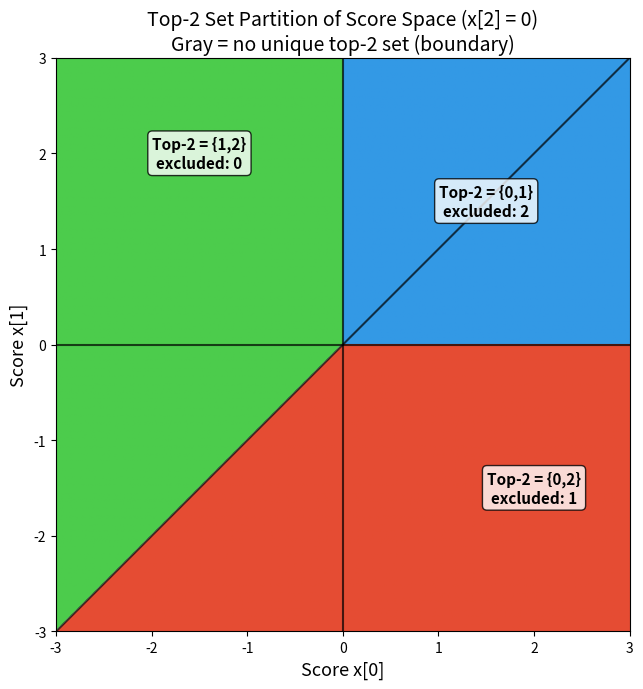

The matplotlib source for this figure: (Note: this script raises an exception after producing the figure.)
#!/usr/bin/env python3
"""
Tropical Satake Top-2 Margin Theorem — Interactive Demo
========================================================

This script demonstrates the formally verified theorems about top-2 label
robustness for GL₃ tropical Satake classifiers. It provides:

1. Visualization of the top-2 partition of score space
2. Numerical verification of the margin theorem
3. Max-plus score perturbation examples
4. Sharp counterperturbation construction

All results correspond to theorems proven in Lean 4 in
  Bridges/TropicalSatake/TropicalSatakeTop2Margin.lean
"""

import numpy as np
import matplotlib.pyplot as plt
from matplotlib.patches import FancyArrowPatch
from itertools import combinations
import os

# ---------------------------------------------------------------------------
# Core definitions (matching the Lean formalization)
# ---------------------------------------------------------------------------

def is_top2_set(x, A):
    """
    Check if A (a set of indices) is a valid top-2 set for score vector x.
    Matches: IsTop2Set x A ≡ A.card = 2 ∧ ∀ i ∈ A, ∀ j ∉ A, x j < x i
    """
    if len(A) != 2:
        return False
    complement = set(range(3)) - A
    return all(x[j] < x[i] for i in A for j in complement)


def find_top2_set(x):
    """Find the unique top-2 set if it exists, else return None."""
    for pair in combinations(range(3), 2):
        A = set(pair)
        if is_top2_set(x, A):
            return A
    return None


def top2_margin(x, c):
    """
    Minimum margin from excluded class c to the top-2 pair.
    The top-2 set is stable under ε-perturbation iff this exceeds 2ε.
    """
    others = [i for i in range(3) if i != c]
    return min(x[i] - x[c] for i in others)


def maxplus_score(W, v):
    """
    Max-plus score: for each class i, compute max over (t, w) in W[i] of v[t] + w.
    This is the tropical analogue of a linear score function.
    """
    return np.array([max(v(t) + w for t, w in W[i]) for i in range(3)])


# ---------------------------------------------------------------------------
# Demo 1: Top-2 partition of score space
# ---------------------------------------------------------------------------

def demo_top2_partition():
    """
    Visualize which pairs of classes form the top-2 set as scores vary.
    We fix x[2] = 0 and vary (x[0], x[1]) to show the partition.
    """
    fig, ax = plt.subplots(1, 1, figsize=(8, 7))
    
    N = 500
    x0 = np.linspace(-3, 3, N)
    x1 = np.linspace(-3, 3, N)
    X0, X1 = np.meshgrid(x0, x1)
    
    # Color map: which pair is the top-2 set?
    # {0,1} = both above x[2]=0: x[0]>0 and x[1]>0
    # {0,2} = x[0]>x[1] and 0>x[1]: x[0]>x[1] and x[1]<0
    # {1,2} = x[1]>x[0] and 0>x[0]: x[1]>x[0] and x[0]<0
    # Boundaries: where two scores are equal
    
    colors = np.zeros((N, N, 3))
    labels = np.zeros((N, N), dtype=int)
    
    for i in range(N):
        for j in range(N):
            x = np.array([X0[i, j], X1[i, j], 0.0])
            A = find_top2_set(x)
            if A == {0, 1}:
                colors[i, j] = [0.2, 0.6, 0.9]  # blue
                labels[i, j] = 1
            elif A == {0, 2}:
                colors[i, j] = [0.9, 0.3, 0.2]  # red
                labels[i, j] = 2
            elif A == {1, 2}:
                colors[i, j] = [0.3, 0.8, 0.3]  # green
                labels[i, j] = 3
            else:
                colors[i, j] = [0.9, 0.9, 0.9]  # gray = no unique top-2
                labels[i, j] = 0
    
    ax.imshow(colors, extent=[-3, 3, -3, 3], origin='lower', aspect='equal')
    
    # Draw boundary lines
    ax.plot([-3, 3], [0, 0], 'k-', linewidth=1.5, alpha=0.7)
    ax.plot([0, 0], [-3, 3], 'k-', linewidth=1.5, alpha=0.7)
    ax.plot([-3, 3], [-3, 3], 'k-', linewidth=1.5, alpha=0.7)
    
    # Labels
    ax.text(1.5, 1.5, 'Top-2 = {0,1}\nexcluded: 2', fontsize=11,
            ha='center', va='center', fontweight='bold',
            bbox=dict(boxstyle='round', facecolor='white', alpha=0.8))
    ax.text(2.0, -1.5, 'Top-2 = {0,2}\nexcluded: 1', fontsize=11,
            ha='center', va='center', fontweight='bold',
            bbox=dict(boxstyle='round', facecolor='white', alpha=0.8))
    ax.text(-1.5, 2.0, 'Top-2 = {1,2}\nexcluded: 0', fontsize=11,
            ha='center', va='center', fontweight='bold',
            bbox=dict(boxstyle='round', facecolor='white', alpha=0.8))
    
    ax.set_xlabel('Score x[0]', fontsize=13)
    ax.set_ylabel('Score x[1]', fontsize=13)
    ax.set_title('Top-2 Set Partition of Score Space (x[2] = 0)\n'
                 'Gray = no unique top-2 set (boundary)', fontsize=14)
    
    plt.tight_layout()
    plt.savefig(os.path.join(os.path.dirname(__file__), 'top2_partition.png'), dpi=150)
    plt.close()
    print("✓ Saved top2_partition.png")


# ---------------------------------------------------------------------------
# Demo 2: Margin theorem — perturbation stability
# ---------------------------------------------------------------------------

def demo_margin_stability():
    """
    Demonstrate the sharp margin theorem:
    - Top-2 set is stable under ε-perturbation iff min margin > 2ε
    - Show the stability region and counterexample construction
    """
    fig, axes = plt.subplots(1, 2, figsize=(14, 6))
    
    # Left panel: stability under perturbation
    ax = axes[0]
    x = np.array([3.0, 2.0, 0.0])  # Top-2 = {0,1}, excluded = 2
    excluded = 2
    margin = top2_margin(x, excluded)
    
    ax.set_title(f'Top-2 Stability Under Perturbation\n'
                 f'x = {x}, margin = {margin:.1f}', fontsize=12)
    
    eps_values = np.linspace(0, 2.0, 200)
    n_trials = 500
    stability = []
    
    for eps in eps_values:
        stable_count = 0
        for _ in range(n_trials):
            perturbation = np.random.uniform(-eps, eps, 3)
            y = x + perturbation
            A = find_top2_set(y)
            if A == {0, 1}:
                stable_count += 1
        stability.append(stable_count / n_trials)
    
    ax.plot(eps_values, stability, 'b-', linewidth=2)
    ax.axvline(x=margin/2, color='r', linestyle='--', linewidth=2,
               label=f'ε = margin/2 = {margin/2:.2f}')
    ax.axhline(y=1.0, color='gray', linestyle=':', alpha=0.5)
    ax.fill_between(eps_values, 0, 1,
                    where=[e <= margin/2 for e in eps_values],
                    alpha=0.15, color='green', label='Guaranteed stable (2ε < margin)')
    ax.set_xlabel('Perturbation radius ε', fontsize=12)
    ax.set_ylabel('Fraction preserving top-2 = {0,1}', fontsize=12)
    ax.legend(fontsize=10)
    ax.set_ylim(-0.05, 1.1)
    
    # Right panel: counterperturbation construction
    ax = axes[1]
    x = np.array([3.0, 1.5, 0.0])
    excluded = 2
    margin_0 = x[0] - x[2]  # 3.0
    margin_1 = x[1] - x[2]  # 1.5
    
    ax.set_title(f'Counterperturbation Construction\n'
                 f'x = {x}, margins: {margin_0:.1f}, {margin_1:.1f}', fontsize=12)
    
    # The weaker margin is 1.5, so ε = 0.75 should break stability
    eps = margin_1 / 2  # = 0.75
    
    # Construct the extremal perturbation: y[1] = x[1] - ε, y[2] = x[2] + ε
    y_counter = np.array([x[0], x[1] - eps, x[2] + eps])
    
    classes = ['Class 0', 'Class 1', 'Class 2']
    bar_width = 0.3
    positions = np.arange(3)
    
    bars_x = ax.bar(positions - bar_width/2, x, bar_width, label='Original x',
                    color=['#4a90d9', '#4a90d9', '#d94a4a'], alpha=0.8)
    bars_y = ax.bar(positions + bar_width/2, y_counter, bar_width,
                    label=f'Perturbed y (ε={eps:.2f})',
                    color=['#7ab8f5', '#7ab8f5', '#f57a7a'], alpha=0.8,
                    edgecolor='black', linewidth=1.5)
    
    ax.set_xticks(positions)
    ax.set_xticklabels(classes, fontsize=11)
    ax.set_ylabel('Score', fontsize=12)
    ax.legend(fontsize=10)
    
    # Annotate: y[1] = y[2] means top-2 is no longer unique
    ax.annotate(f'y[1] = {y_counter[1]:.2f}\ny[2] = {y_counter[2]:.2f}\nTied!',
                xy=(1.5, max(y_counter[1], y_counter[2]) + 0.1),
                fontsize=10, ha='center',
                bbox=dict(boxstyle='round', facecolor='yellow', alpha=0.8))
    
    plt.tight_layout()
    plt.savefig(os.path.join(os.path.dirname(__file__), 'margin_stability.png'), dpi=150)
    plt.close()
    print("✓ Saved margin_stability.png")


# ---------------------------------------------------------------------------
# Demo 3: Max-plus score model
# ---------------------------------------------------------------------------

def demo_maxplus_robustness():
    """
    Demonstrate the max-plus top-2 robustness theorem with a concrete
    tropical Satake-like score model.
    """
    fig, axes = plt.subplots(1, 2, figsize=(14, 6))
    
    # Define a max-plus model with 4 test functions
    # W[i] = list of (test_index, weight) pairs
    W = {
        0: [(0, 1.0), (1, 0.5), (2, -0.3)],  # Class 0 scores
        1: [(1, 0.8), (2, 1.2), (3, 0.1)],    # Class 1 scores
        2: [(0, -0.5), (3, 0.3)],              # Class 2 scores
    }
    
    # Base test valuation
    v_base = {0: 2.0, 1: 1.5, 2: 1.0, 3: 0.5}
    v_func = lambda t: v_base.get(t, 0.0)
    
    scores_base = maxplus_score(W, v_func)
    top2 = find_top2_set(scores_base)
    excluded = list(set(range(3)) - top2)[0]
    margin = top2_margin(scores_base, excluded)
    
    print(f"\nMax-plus model:")
    print(f"  Base scores: {scores_base}")
    print(f"  Top-2 set: {top2}")
    print(f"  Excluded class: {excluded}")
    print(f"  Margin: {margin:.4f}")
    print(f"  Critical ε (= margin/2): {margin/2:.4f}")
    
    # Left: sweep η and check stability
    ax = axes[0]
    eta_values = np.linspace(0, margin, 200)
    n_trials = 300
    
    stability = []
    for eta in eta_values:
        stable_count = 0
        for _ in range(n_trials):
            perturbation = {t: np.random.uniform(-eta, eta) for t in v_base}
            w_func = lambda t, p=perturbation: v_base.get(t, 0.0) + p.get(t, 0.0)
            scores_w = maxplus_score(W, w_func)
            A_w = find_top2_set(scores_w)
            if A_w == top2:
                stable_count += 1
        stability.append(stable_count / n_trials)
    
    ax.plot(eta_values, stability, 'b-', linewidth=2)
    ax.axvline(x=margin/2, color='r', linestyle='--', linewidth=2,
               label=f'η = margin/2 = {margin/2:.3f}')
    ax.fill_between(eta_values, 0, 1,
                    where=[e <= margin/2 for e in eta_values],
                    alpha=0.15, color='green', label='Guaranteed stable (2η < margin)')
    ax.set_xlabel('Test perturbation radius η', fontsize=12)
    ax.set_ylabel('Fraction preserving top-2 set', fontsize=12)
    ax.set_title('Max-Plus Top-2 Stability\nvs. Test Perturbation', fontsize=13)
    ax.legend(fontsize=10)
    ax.set_ylim(-0.05, 1.1)
    
    # Right: visualize score trajectories under perturbation
    ax = axes[1]
    n_paths = 50
    eta = margin * 0.8
    
    for _ in range(n_paths):
        perturbation = {t: np.random.uniform(-eta, eta) for t in v_base}
        w_func = lambda t, p=perturbation: v_base.get(t, 0.0) + p.get(t, 0.0)
        scores_w = maxplus_score(W, w_func)
        
        A_w = find_top2_set(scores_w)
        color = 'blue' if A_w == top2 else 'red'
        alpha = 0.3
        
        for i in range(3):
            ax.plot([i - 0.1, i + 0.1],
                    [scores_base[i], scores_w[i]],
                    color=color, alpha=alpha, linewidth=0.8)
    
    # Plot base scores
    ax.scatter(range(3), scores_base, s=100, c='black', zorder=5, label='Base scores')
    ax.set_xticks(range(3))
    ax.set_xticklabels([f'Class {i}' for i in range(3)], fontsize=11)
    ax.set_ylabel('Score', fontsize=12)
    ax.set_title(f'Score Trajectories Under Perturbation\n'
                 f'η = {eta:.3f} (blue = stable, red = changed)', fontsize=13)
    ax.legend(fontsize=10)
    
    plt.tight_layout()
    plt.savefig(os.path.join(os.path.dirname(__file__), 'maxplus_robustness.png'), dpi=150)
    plt.close()
    print("✓ Saved maxplus_robustness.png")


# ---------------------------------------------------------------------------
# Demo 4: Sharp threshold verification
# ---------------------------------------------------------------------------

def demo_sharp_threshold():
    """
    Verify the sharpness of the 2ε threshold by showing that at exactly
    the critical perturbation, the top-2 set can be destroyed.
    """
    print("\n" + "="*60)
    print("SHARP THRESHOLD VERIFICATION")
    print("="*60)
    
    x = np.array([5.0, 3.0, 1.0])
    top2 = find_top2_set(x)
    excluded = 2
    margins = [x[0] - x[2], x[1] - x[2]]
    min_margin = min(margins)
    critical_eps = min_margin / 2
    
    print(f"\nScore vector: x = {x}")
    print(f"Top-2 set: {top2}")
    print(f"Excluded class: {excluded}")
    print(f"Margins to excluded: {margins}")
    print(f"Minimum margin: {min_margin}")
    print(f"Critical ε = min_margin/2 = {critical_eps}")
    
    # Below threshold: always stable
    eps_below = critical_eps - 0.01
    print(f"\n--- ε = {eps_below:.3f} (below threshold) ---")
    print(f"  2ε = {2*eps_below:.3f} < min_margin = {min_margin}")
    print(f"  Theorem guarantees: top-2 ALWAYS preserved ✓")
    
    # At threshold: construct counterperturbation
    eps_at = critical_eps
    # Weaker margin is x[1] - x[2] = 2.0, so a=1
    a = 1  # weaker member
    y = np.array([x[0], x[1] - eps_at, x[2] + eps_at])
    print(f"\n--- ε = {eps_at:.3f} (at threshold) ---")
    print(f"  Counterperturbation: y = {y}")
    print(f"  |y - x| = {np.abs(y - x)}")
    print(f"  y[1] - y[2] = {y[1] - y[2]:.6f}")
    print(f"  Top-2 preserved? {find_top2_set(y) == top2}")
    print(f"  Theorem predicts: counterperturbation EXISTS ✓")
    
    # Above threshold on both margins: no counterperturbation possible
    eps_safe = min_margin / 2 - 0.5
    print(f"\n--- ε = {eps_safe:.3f} (safely below threshold) ---")
    n_trials = 10000
    all_stable = True
    for _ in range(n_trials):
        perturbation = np.random.uniform(-eps_safe, eps_safe, 3)
        y = x + perturbation
        if find_top2_set(y) != top2:
            all_stable = False
            break
    print(f"  {n_trials} random perturbations: all preserved = {all_stable}")
    print(f"  Theorem guarantees: ALWAYS preserved ✓")


# ---------------------------------------------------------------------------
# Main
# ---------------------------------------------------------------------------

if __name__ == '__main__':
    print("="*60)
    print("TROPICAL SATAKE TOP-2 MARGIN THEOREM — DEMO")
    print("="*60)
    
    demo_top2_partition()
    demo_margin_stability()
    demo_maxplus_robustness()
    demo_sharp_threshold()
    
    print("\n" + "="*60)
    print("All demos complete. See generated PNG files for visualizations.")
    print("="*60)
